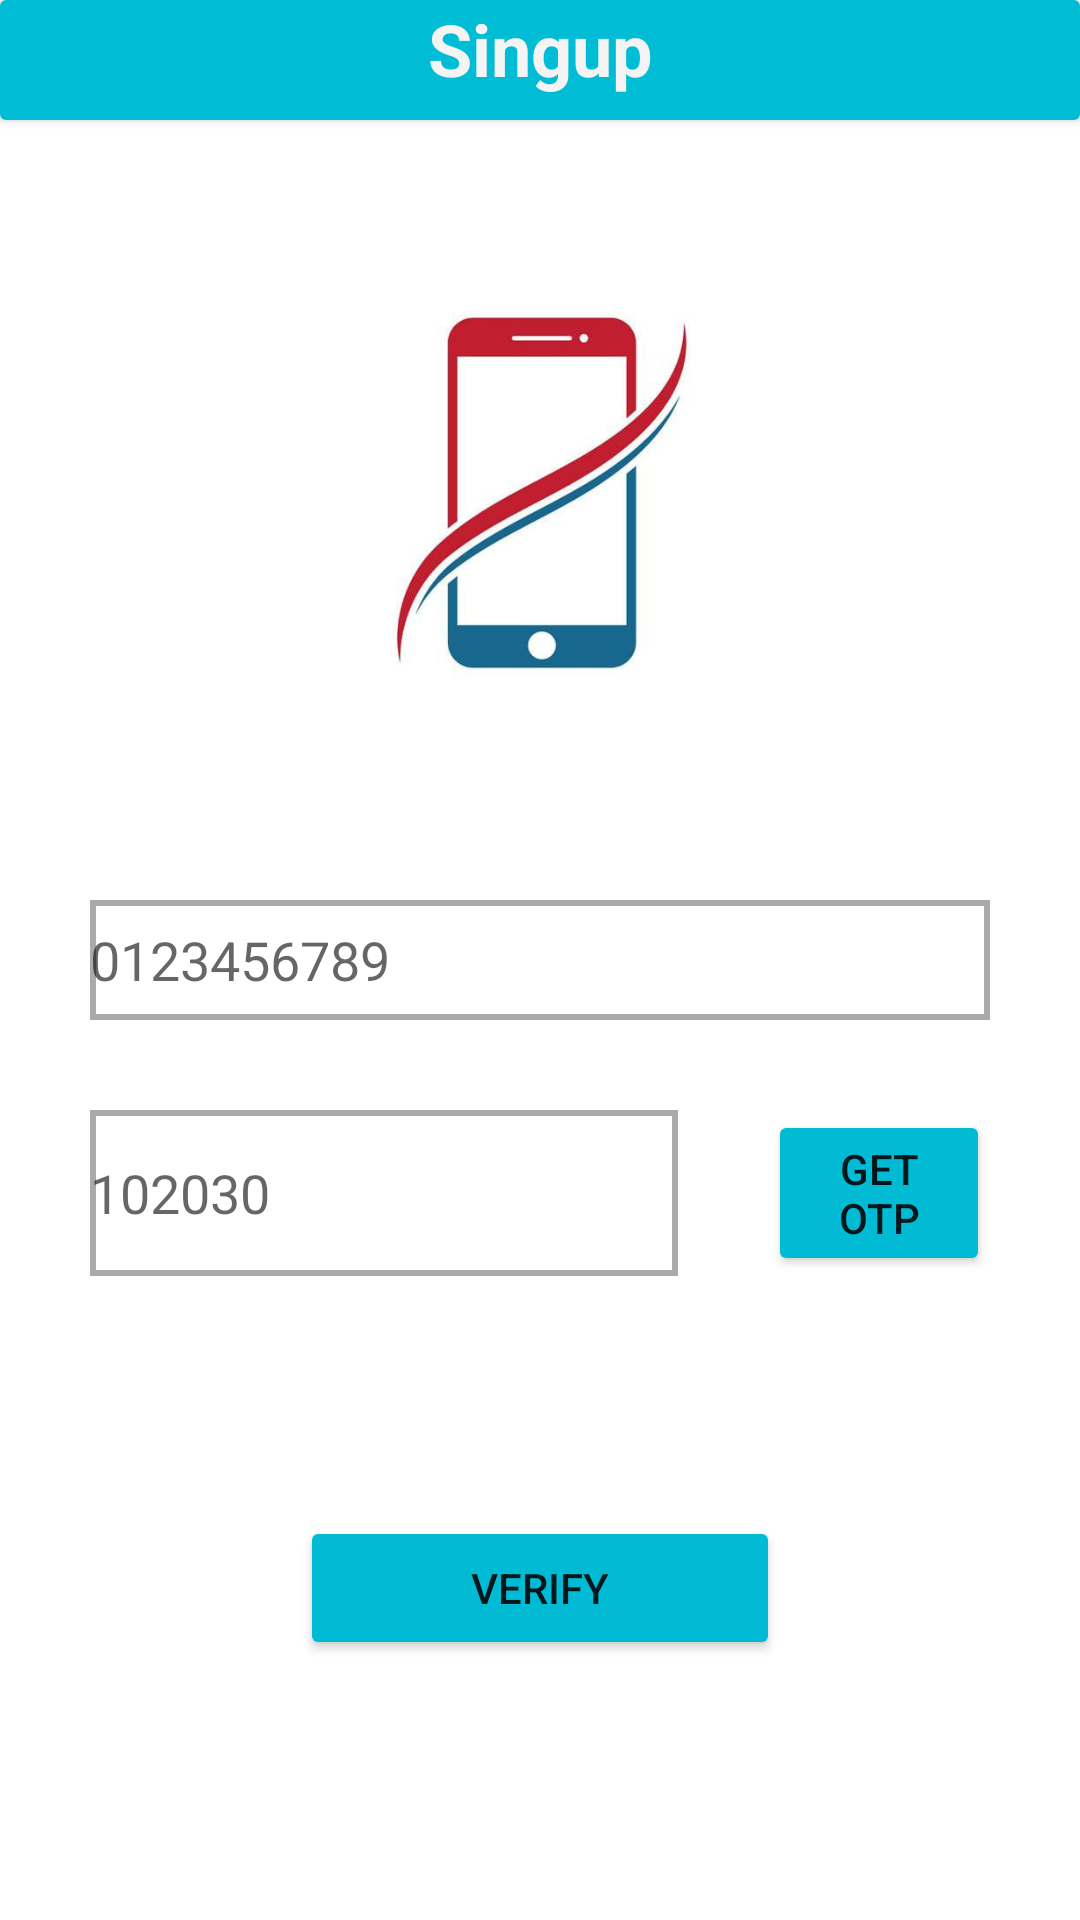

Android layout source for this screen:
<!-- AndroidManifest.xml: application theme Theme.Winmenia -->
<!-- res/layout/activity_register.xml -->
<?xml version="1.0" encoding="utf-8"?>
<androidx.constraintlayout.widget.ConstraintLayout xmlns:android="http://schemas.android.com/apk/res/android"
    xmlns:app="http://schemas.android.com/apk/res-auto"
    xmlns:tools="http://schemas.android.com/tools"
    android:layout_width="match_parent"
    android:layout_height="match_parent"
    tools:context=".register">

    <LinearLayout
        android:layout_width="match_parent"
        android:layout_height="match_parent"
        android:orientation="vertical">

        <androidx.cardview.widget.CardView
            android:layout_width="match_parent"
            android:layout_height="40dp" >

            <LinearLayout
                android:layout_width="match_parent"
                android:layout_height="match_parent"
                android:background="#00BCD4"
                android:orientation="vertical">

                <TextView
                    android:id="@+id/textView17"
                    android:layout_width="match_parent"
                    android:layout_height="wrap_content"
                    android:gravity="center"
                    android:text="Singup"
                    android:textColor="#F4F4F4"
                    android:textSize="24sp"
                    android:textStyle="bold" />

            </LinearLayout>
        </androidx.cardview.widget.CardView>

        <ImageView
            android:id="@+id/imageView6"
            android:layout_width="150dp"
            android:layout_height="150dp"
            android:layout_gravity="center"
            android:layout_marginTop="50dp"
            app:srcCompat="@drawable/phone11" />

        <EditText
            android:id="@+id/phonenum"
            android:layout_width="match_parent"
            android:layout_height="40dp"
            android:layout_marginLeft="30dp"
            android:layout_marginTop="60dp"
            android:layout_marginRight="30dp"
            android:background="@drawable/custbtn"
            android:drawableLeft="@drawable/phone"
            android:ems="10"
            android:hint="0123456789"
            android:inputType="phone" />

        <LinearLayout
            android:layout_width="match_parent"
            android:layout_height="wrap_content"
            android:layout_marginTop="30dp"
            android:orientation="horizontal">

            <EditText
                android:id="@+id/otp"
                android:layout_width="wrap_content"
                android:layout_height="match_parent"
                android:layout_marginLeft="30dp"
                android:layout_marginRight="30dp"
                android:layout_weight="1"
                android:background="@drawable/custbtn"
                android:drawableLeft="@drawable/otp"
                android:ems="10"
                android:hint="102030"
                android:inputType="phone" />

            <Button
                android:id="@+id/genotp"
                android:layout_width="wrap_content"
                android:layout_height="wrap_content"
                android:layout_marginRight="30dp"
                android:layout_weight="1"
                android:backgroundTint="#00BBD3"
                android:text="Get Otp" />
        </LinearLayout>

        <Button
            android:id="@+id/reegbtn"
            android:layout_width="match_parent"
            android:layout_height="wrap_content"
            android:layout_marginLeft="100dp"
            android:layout_marginTop="80dp"
            android:layout_marginRight="100dp"
            android:backgroundTint="#00BBD3"
            android:text="Verify" />
    </LinearLayout>
</androidx.constraintlayout.widget.ConstraintLayout>
<!-- resources referenced by this layout -->
<resources>
  <!-- drawable custbtn (drawable) -->
  <?xml version="1.0" encoding="utf-8"?>
  <selector xmlns:android="http://schemas.android.com/apk/res/android">
  
      
      <item android:state_enabled="true" android:state_focused="true">
          <shape android:shape="rectangle">
              <solid android:color="@android:color/white" />
              <stroke android:width="2dp" android:color="@color/cardview_dark_background" />
          </shape>
      </item>
  
      
      <item android:state_enabled="true">
          <shape android:shape="rectangle">
              <solid android:color="@android:color/white" />
              <stroke android:width="2dp" android:color="@android:color/darker_gray" />
          </shape>
      </item>
  
  </selector>
  <!-- drawable phone11: jpeg bitmap (drawable, 14167 bytes) -->
  <style name="Theme.Winmenia" parent="Theme.MaterialComponents.DayNight.NoActionBar">
          
          <item name="colorPrimary">#00BBD3</item>
          <item name="colorPrimaryVariant">@color/purple_700</item>
          <item name="colorOnPrimary">@color/white</item>
          
          <item name="colorSecondary">@color/teal_200</item>
          <item name="colorSecondaryVariant">@color/teal_700</item>
          <item name="colorOnSecondary">@color/black</item>
          
          <item name="android:statusBarColor">?attr/colorPrimaryVariant</item>
          
      </style>
  <!-- not gathered from this repository: default colours our renderer supplied (Android Studio template values) -->
  <color name="purple_700">#FF3700B3</color>
  <color name="teal_200">#FF03DAC5</color>
  <color name="teal_700">#FF018786</color>
  <color name="black">#FF000000</color>
  <color name="white">#FFFFFFFF</color>
</resources>
